6-way image classification set "dataset" from GitHub (Hafruddin/DL-mini-Project); label vocabulary: cardboard, glass, metal, organic waste, paper, plastic.

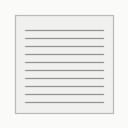
Label: paper

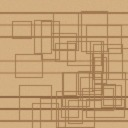
Label: cardboard

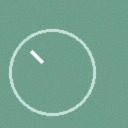
Label: glass

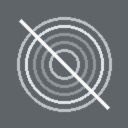
Label: metal

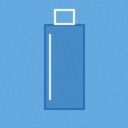
Label: plastic

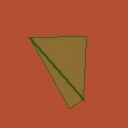
Label: organic waste
